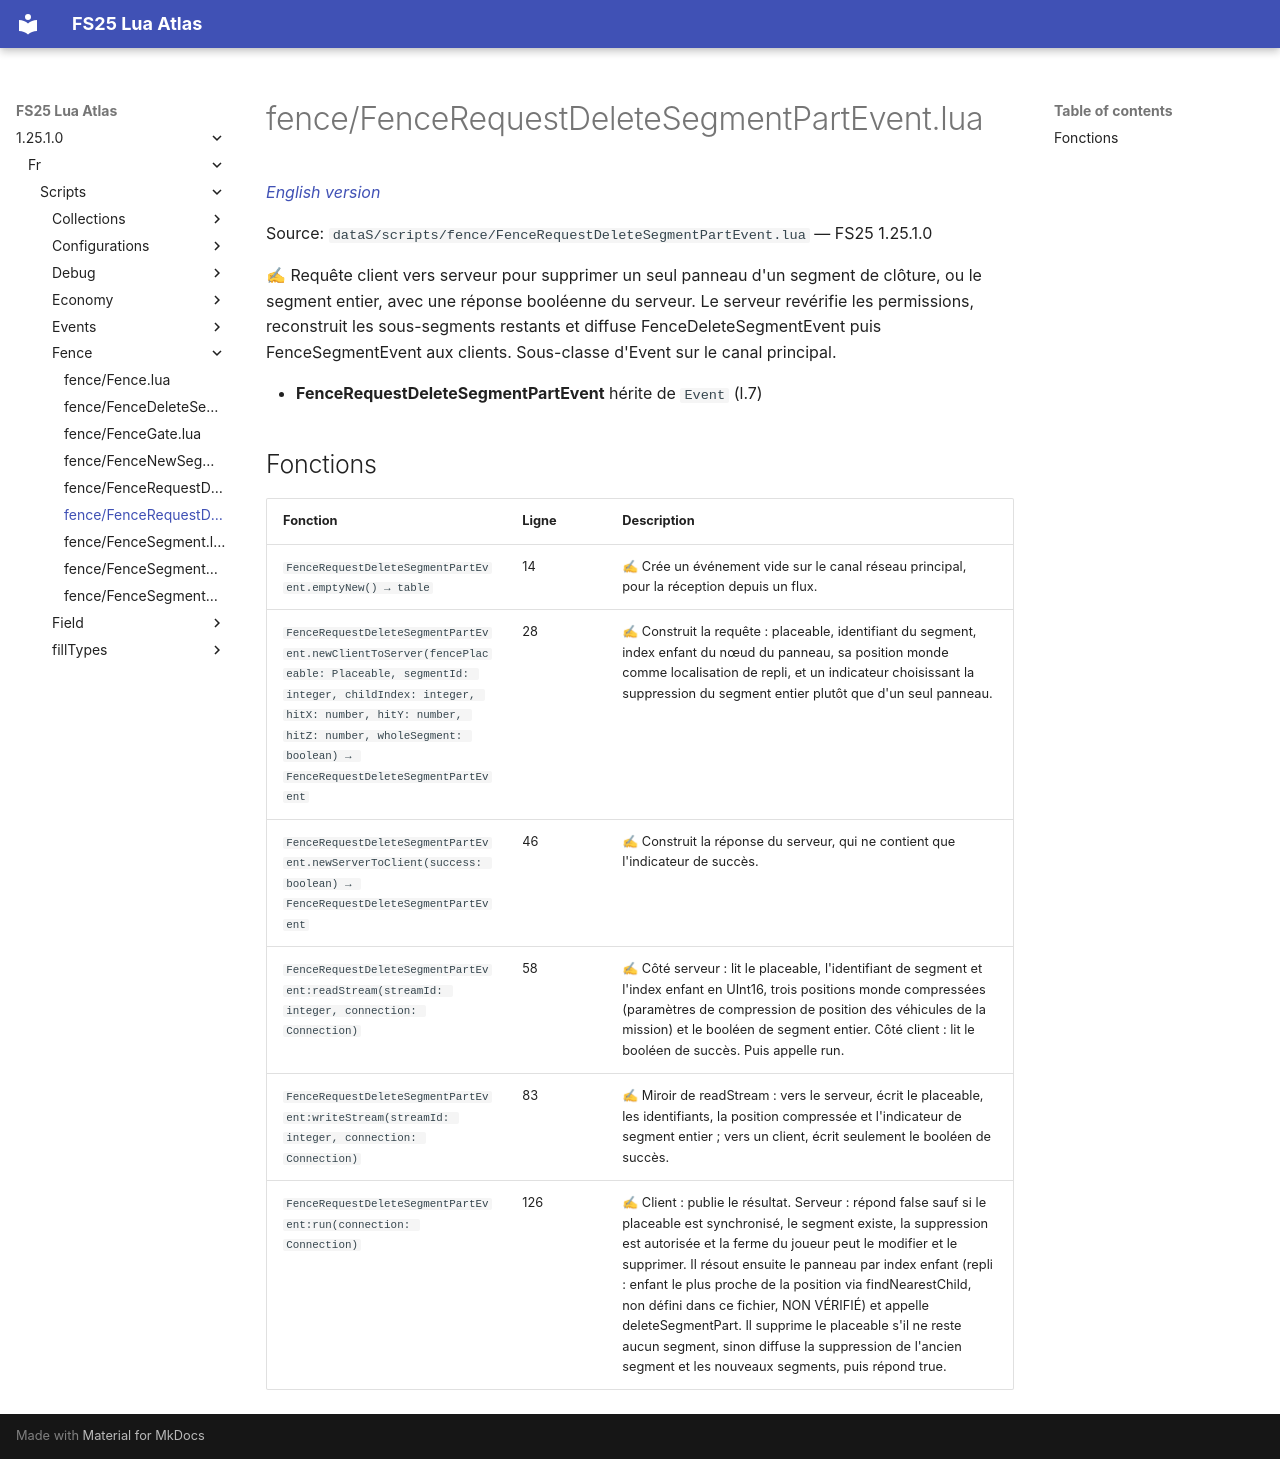

repository: Tim0219800/fs25-lua-atlas · page: 1.25.1.0/fr/scripts/fence/FenceRequestDeleteSegmentPartEvent.html · generator: mkdocs

# fence/FenceRequestDeleteSegmentPartEvent.lua

*[English version](../../../scripts/fence/FenceRequestDeleteSegmentPartEvent.md)*

Source: `dataS/scripts/fence/FenceRequestDeleteSegmentPartEvent.lua` — FS25 1.25.1.0

✍ Requête client vers serveur pour supprimer un seul panneau d'un segment de clôture, ou le segment entier, avec une réponse booléenne du serveur. Le serveur revérifie les permissions, reconstruit les sous-segments restants et diffuse FenceDeleteSegmentEvent puis FenceSegmentEvent aux clients. Sous-classe d'Event sur le canal principal.

- **FenceRequestDeleteSegmentPartEvent** hérite de `Event` (l.7)

## Fonctions

| Fonction | Ligne | Description |
|---|---|---|
| `FenceRequestDeleteSegmentPartEvent.emptyNew() → table` | 14 | ✍ Crée un événement vide sur le canal réseau principal, pour la réception depuis un flux. |
| `FenceRequestDeleteSegmentPartEvent.newClientToServer(fencePlaceable: Placeable, segmentId: integer, childIndex: integer, hitX: number, hitY: number, hitZ: number, wholeSegment: boolean) → FenceRequestDeleteSegmentPartEvent` | 28 | ✍ Construit la requête : placeable, identifiant du segment, index enfant du nœud du panneau, sa position monde comme localisation de repli, et un indicateur choisissant la suppression du segment entier plutôt que d'un seul panneau. |
| `FenceRequestDeleteSegmentPartEvent.newServerToClient(success: boolean) → FenceRequestDeleteSegmentPartEvent` | 46 | ✍ Construit la réponse du serveur, qui ne contient que l'indicateur de succès. |
| `FenceRequestDeleteSegmentPartEvent:readStream(streamId: integer, connection: Connection)` | 58 | ✍ Côté serveur : lit le placeable, l'identifiant de segment et l'index enfant en UInt16, trois positions monde compressées (paramètres de compression de position des véhicules de la mission) et le booléen de segment entier. Côté client : lit le booléen de succès. Puis appelle run. |
| `FenceRequestDeleteSegmentPartEvent:writeStream(streamId: integer, connection: Connection)` | 83 | ✍ Miroir de readStream : vers le serveur, écrit le placeable, les identifiants, la position compressée et l'indicateur de segment entier ; vers un client, écrit seulement le booléen de succès. |
| `FenceRequestDeleteSegmentPartEvent:run(connection: Connection)` | 126 | ✍ Client : publie le résultat. Serveur : répond false sauf si le placeable est synchronisé, le segment existe, la suppression est autorisée et la ferme du joueur peut le modifier et le supprimer. Il résout ensuite le panneau par index enfant (repli : enfant le plus proche de la position via findNearestChild, non défini dans ce fichier, NON VÉRIFIÉ) et appelle deleteSegmentPart. Il supprime le placeable s'il ne reste aucun segment, sinon diffuse la suppression de l'ancien segment et les nouveaux segments, puis répond true. |
